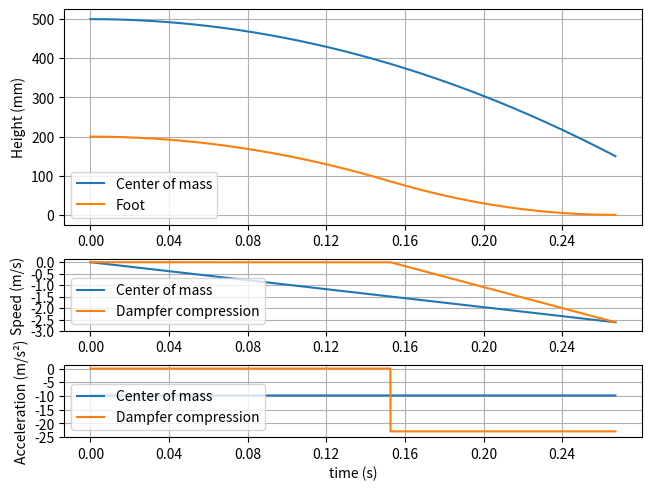

Write the Python code that produced this figure.
#!/usr/bin python
# -*- coding: utf8 -*-

import matplotlib.pyplot as plt
import numpy as np

G = -9.81


def predict_touchdown(initial_height,
                      dampfer_initial_length, dampfer_remaining_length,
                      decceleration):
    # x_m(t) - center of mass position
    # x_i    - center of mass initial position
    # x_f(t) - feet position
    # d(t)   — dempfer lendth
    # d_i    - dempfer initial length
    # d_r    - dempfer remaining length
    # a      — max dempfer acceleration
    # v_td   — touchdown speed
    # t0     - decceleration start time
    # t1     - decceleration end time
    # t_td   - touchdoun time

    # x_m(t) = x_i + G * t^2 / 2
    # x_f(t) = x_m(t) - d(t)
    # d(t) = d_i + a * (t1 - t0) ^ 2 / 2 + (t - t1) * v_td
    #
    # v_td = a * (t1 - t0)
    # v_td = G * t_td
    # t1 - t0 = G * t_td / a = t_a

    # touchdown equation:
    # x_f(t_td) = 0
    # x_i + G * t_td^2 / 2 - d_i - a * t_a ^ 2 / 2 - a * (t_td - t1) * t_a = 0

    # adding conditions to reduce the number of variables
    # x_m(t_td) = d_r
    # d_r = x_i + G * t_td^2 / 2
    # t_td = sqrt(2 * (d_r - x_i) / G)
    #
    # a * (t_td - t1) * t_a = x_i + G * t_td^2 / 2 - d_i - a * t_a ^ 2 / 2
    # t_td - t1 = (d_r - d_i - a * t_a ^ 2 / 2) / (a * t_a)
    # t1 = t_td - (d_r - d_i - a * t_a ^ 2 / 2) / (a * t_a)
    # t0 = t1 - t_a

    x_i = initial_height
    d_i = dampfer_initial_length
    d_r = dampfer_remaining_length
    a = decceleration

    t_td = np.sqrt(2 * (d_r - x_i) / G)
    t_a = G * t_td / a
    t1 = t_td - (d_r - d_i - a * t_a ** 2 / 2) / (a * t_a)
    t0 = t1 - t_a

    #

    a = G * (x_i - d_r) / (d_i - d_r)

    t1 = np.sqrt((x_i - d_i) / (G ** 2 / (2 * a) - G / 2))
    t_a = G * t1 / a
    t0 = t1 - t_a
    t_td = t1

    v_td = G * t_td

    return {'t0': t0,
            't1': t1,
            'a': a,
            'touch_down_time': t_td,
            'touch_down_speed': v_td}

if __name__ == '__main__':
    initial_height = 0.5
    dampfer_initial_length = 0.3
    dampfer_remaining_length = dampfer_initial_length * 0.5
    decceleration = -20.0

    time_step = 0.0001

    data = predict_touchdown(initial_height=initial_height,
                             dampfer_initial_length=dampfer_initial_length,
                             dampfer_remaining_length=dampfer_remaining_length,
                             decceleration=decceleration)

    print(data)

    t0 = data['t0']
    t1 = data['t1']
    touch_down_time = data['touch_down_time']
    decceleration = data['a']

    ts = np.arange(0, touch_down_time, time_step)

    dempfer_model_acc = decceleration * np.ones(ts.shape)
    dempfer_model_acc[ts < t0] = 0
    dempfer_model_acc[ts > t1] = G
    dempfer_model_speed = np.cumsum(dempfer_model_acc) * time_step
    dempfer_model_length = np.cumsum(dempfer_model_speed) * time_step + dampfer_initial_length

    mass_position = initial_height + G * ts ** 2 / 2

    dempfer_length = np.ones(ts.shape) * dampfer_initial_length

    psedo_ts = np.copy(ts)
    psedo_ts[ts < t0] = t0
    psedo_ts[ts > t1] = t1

    dempfer_length += (decceleration * (psedo_ts - t0) ** 2 / 2)

    psedo_ts = np.copy(ts)
    psedo_ts[ts < t1] = t1

    final_speed = (t1 - t0) * decceleration

    dempfer_length += final_speed * (psedo_ts - t1)

    fig = plt.figure(constrained_layout=True)
    gs = fig.add_gridspec(5, 1)

    axes = [None] * 3

    axes[0] = fig.add_subplot(gs[:3, :])
    axes[1] = fig.add_subplot(gs[3, :])
    axes[2] = fig.add_subplot(gs[4, :])

    foot_position = mass_position - dempfer_length
    foot_model_position = mass_position - dempfer_model_length

    # axes[0].set_title('Touchdown prediction')
    axes[0].plot(ts, mass_position * 1000, label='Center of mass')
    axes[0].plot(ts, foot_model_position * 1000, label='Foot')
    axes[0].set_ylabel('Height (mm)')
    axes[0].grid(True)
    axes[0].legend(loc='lower left')
    axes[0].set_yticks(np.arange(0, 501, 100))
    axes[0].set_xticks(ts[::400])

    mass_speed = np.diff(mass_position) / time_step
    dempfer_speed = np.diff(dempfer_length) / time_step

    axes[1].plot(ts[1:], mass_speed, label='Center of mass')
    axes[1].plot(ts, dempfer_model_speed, label='Dampfer compression')
    axes[1].set_ylabel('Speed (m/s)')
    axes[1].grid(True)
    axes[1].legend(loc='lower left')
    axes[1].set_yticks(np.arange(-3.0, 0.01, 0.5))
    axes[1].set_xticks(ts[::400])

    mass_acc = np.diff(mass_speed) / time_step
    dempfer_acc = np.diff(dempfer_speed) / time_step

    axes[2].plot(ts[2:], mass_acc, label='Center of mass')
    axes[2].plot(ts, dempfer_model_acc, label='Dampfer compression')
    axes[2].set_ylabel('Acceleration (m/s²)')
    axes[2].grid(True)
    axes[2].legend(loc='lower left')
    axes[2].set_yticks(np.arange(-25, 0.01, 5))
    axes[2].set_xlabel('time (s)')
    axes[2].set_xticks(ts[::400])

    plt.show()
